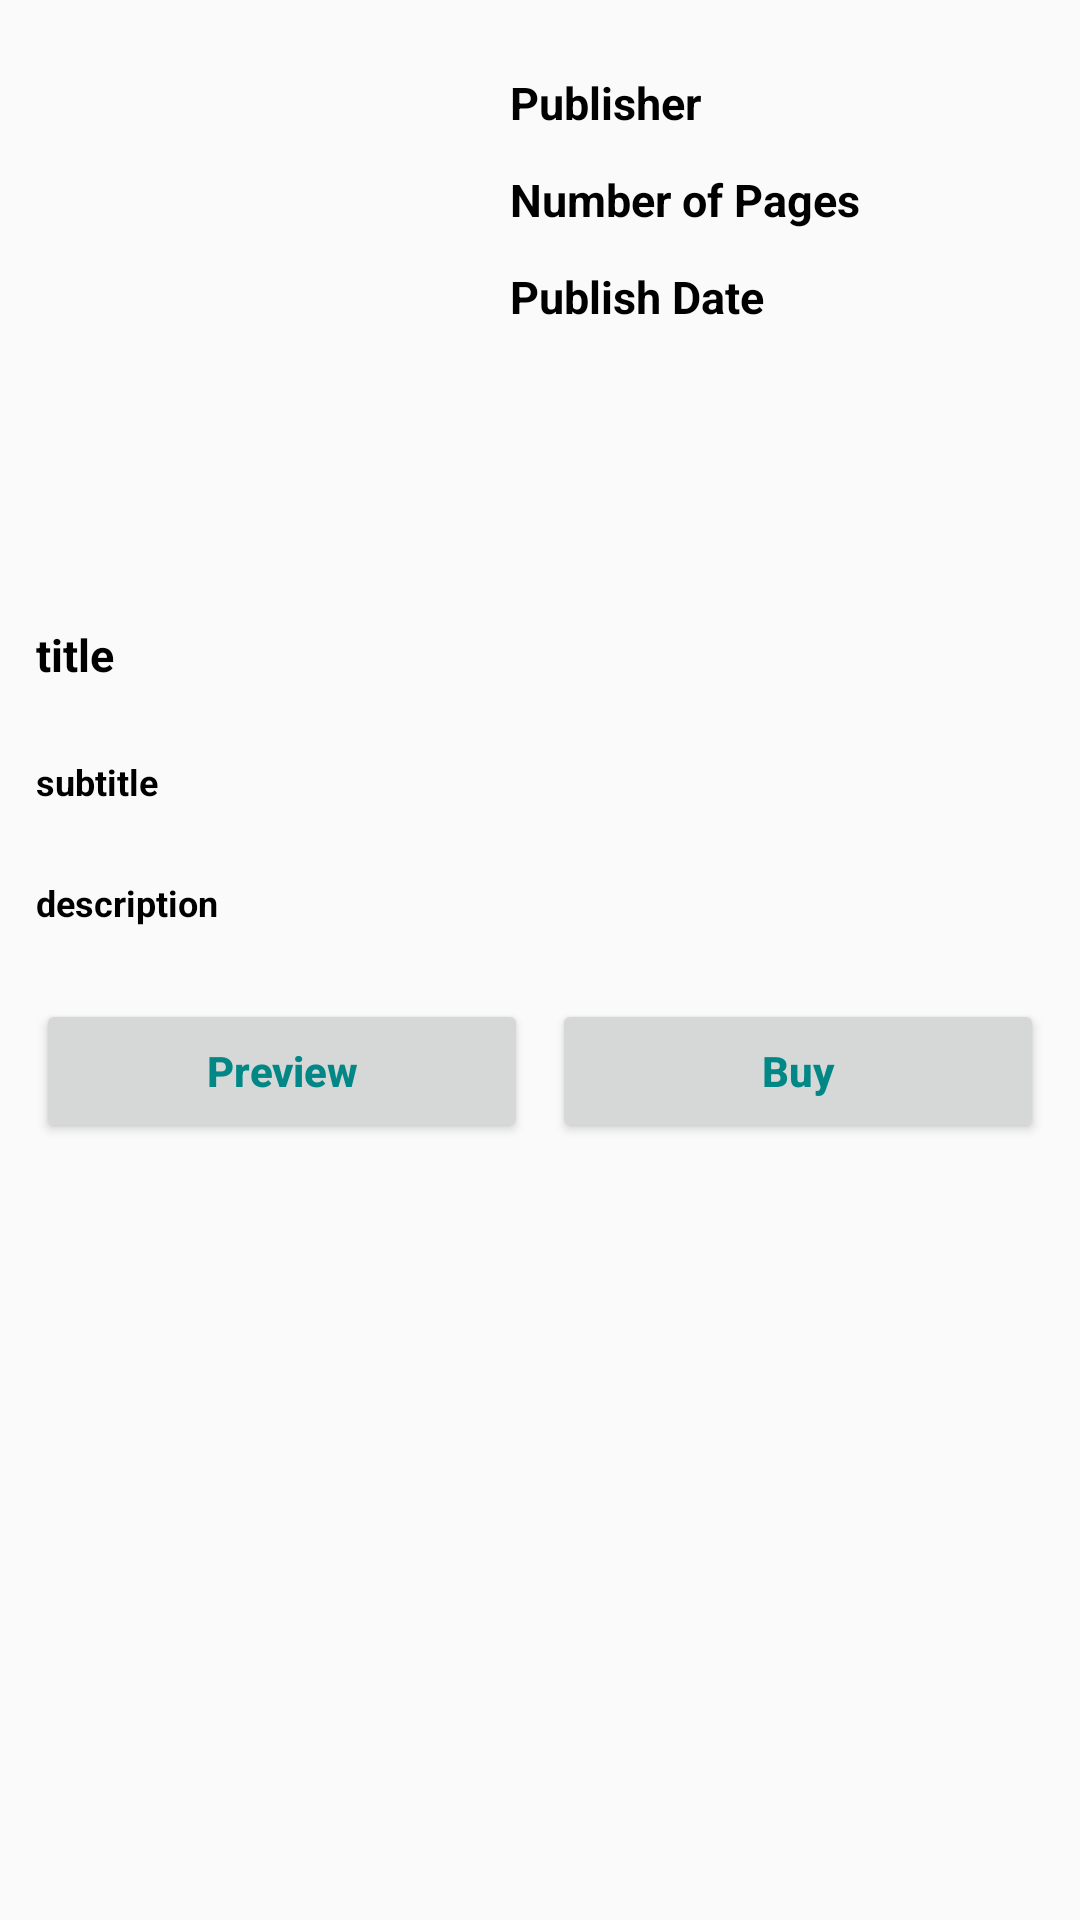

Here is an Android app screen rendered from its layout file. Give the layout XML and the strings, colors and styles it references.
<!-- AndroidManifest.xml: application theme Theme.PocketLibrary -->
<!-- res/layout/activity_book_details.xml -->
<?xml version="1.0" encoding="utf-8"?>
<ScrollView
    xmlns:android="http://schemas.android.com/apk/res/android"
    xmlns:tools="http://schemas.android.com/tools"
    android:layout_width="match_parent"
    android:layout_height="match_parent"
    android:orientation="vertical"
    tools:context=".BookDetails"
    android:background="@drawable/background_img">

    <LinearLayout
        android:layout_width="match_parent"
        android:layout_height="match_parent"
        android:orientation="vertical">

        <LinearLayout
            android:layout_width="match_parent"
            android:layout_height="wrap_content"
            android:orientation="horizontal">

            
            <ImageView
                android:id="@+id/idIVbook"
                android:layout_width="130dp"
                android:layout_height="160dp"
                android:layout_margin="18dp" />

            <LinearLayout
                android:layout_width="match_parent"
                android:layout_height="wrap_content"
                android:layout_marginTop="20dp"
                android:orientation="vertical">

                
                <TextView
                    android:id="@+id/idTVpublisher"
                    android:layout_width="match_parent"
                    android:layout_height="wrap_content"
                    android:padding="4dp"
                    android:textStyle="bold"
                    android:text="Publisher"
                    android:textColor="@color/black"
                    android:textSize="15sp" />

                
                <TextView
                    android:id="@+id/idTVNoOfPages"
                    android:layout_width="match_parent"
                    android:layout_height="wrap_content"
                    android:layout_marginTop="4dp"
                    android:padding="4dp"
                    android:textStyle="bold"
                    android:text="Number of Pages"
                    android:textColor="@color/black"
                    android:textSize="15sp" />

                
                <TextView
                    android:id="@+id/idTVPublishDate"
                    android:layout_width="match_parent"
                    android:layout_height="wrap_content"
                    android:layout_marginTop="4dp"
                    android:padding="4dp"
                    android:text="Publish Date"
                    android:textStyle="bold"
                    android:textColor="@color/black"
                    android:textSize="15sp" />

            </LinearLayout>

        </LinearLayout>

        
        <TextView
            android:id="@+id/idTVTitle"
            android:layout_width="match_parent"
            android:layout_height="wrap_content"
            android:layout_margin="8dp"
            android:padding="4dp"
            android:text="title"
            android:textStyle="bold"
            android:textColor="@color/black"
            android:textSize="15sp" />

        
        <TextView
            android:id="@+id/idTVSubTitle"
            android:layout_width="match_parent"
            android:layout_height="wrap_content"
            android:layout_margin="8dp"
            android:padding="4dp"
            android:textStyle="bold"
            android:text="subtitle"
            android:textColor="@color/black"
            android:textSize="12sp" />

        
        <TextView
            android:id="@+id/idTVDescription"
            android:layout_width="match_parent"
            android:layout_height="wrap_content"
            android:layout_margin="8dp"
            android:padding="4dp"
            android:textStyle="bold"
            android:text="description"
            android:textColor="@color/black"
            android:textSize="12sp" />

        <LinearLayout
            android:layout_width="match_parent"
            android:layout_height="wrap_content"
            android:layout_margin="8dp"
            android:orientation="horizontal"
            android:weightSum="2">

            
            <Button
                android:id="@+id/idBtnPreview"
                android:layout_width="0dp"
                android:layout_height="wrap_content"
                android:layout_margin="4dp"
                android:layout_weight="1"
                android:text="Preview"
                android:textStyle="bold"
                android:textColor="@color/teal_700"
                android:textAllCaps="false" />


            <Button
                android:id="@+id/idBtnBuy"
                android:layout_width="0dp"
                android:layout_height="wrap_content"
                android:layout_margin="4dp"
                android:layout_weight="1"
                android:text="Buy"
                android:textStyle="bold"
                android:textColor="@color/teal_700"
                android:textAllCaps="false" />

        </LinearLayout>
    </LinearLayout>
</ScrollView>
<!-- resources referenced by this layout -->
<resources>
  <style name="Theme.PocketLibrary" parent="Theme.Design.Light.NoActionBar">
          
          <item name="colorPrimary">@color/purple_500</item>
          <item name="colorPrimaryVariant">@color/purple_700</item>
          <item name="colorOnPrimary">@color/white</item>
          
          <item name="colorSecondary">@color/teal_200</item>
          <item name="colorSecondaryVariant">@color/teal_700</item>
          <item name="colorOnSecondary">@color/black</item>
          
          <item name="android:statusBarColor" tools:targetApi="l">?attr/colorPrimaryVariant</item>
          
      </style>
  <!-- not gathered from this repository: default colours our renderer supplied (Android Studio template values) -->
  <color name="purple_500">#FF6200EE</color>
  <color name="purple_700">#FF3700B3</color>
  <color name="teal_200">#FF03DAC5</color>
  <color name="teal_700">#FF018786</color>
  <color name="black">#FF000000</color>
  <color name="white">#FFFFFFFF</color>
</resources>
